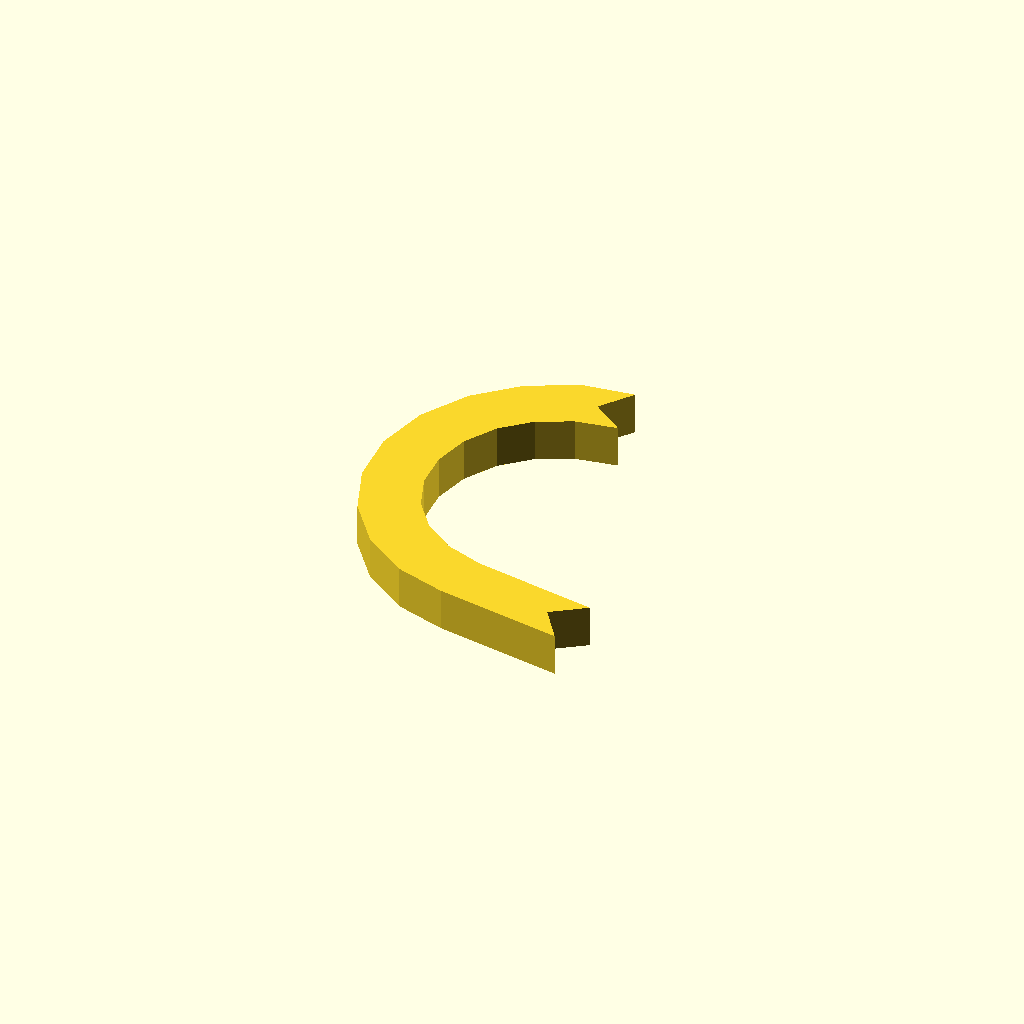
Cell 1: the model at its default parameters.
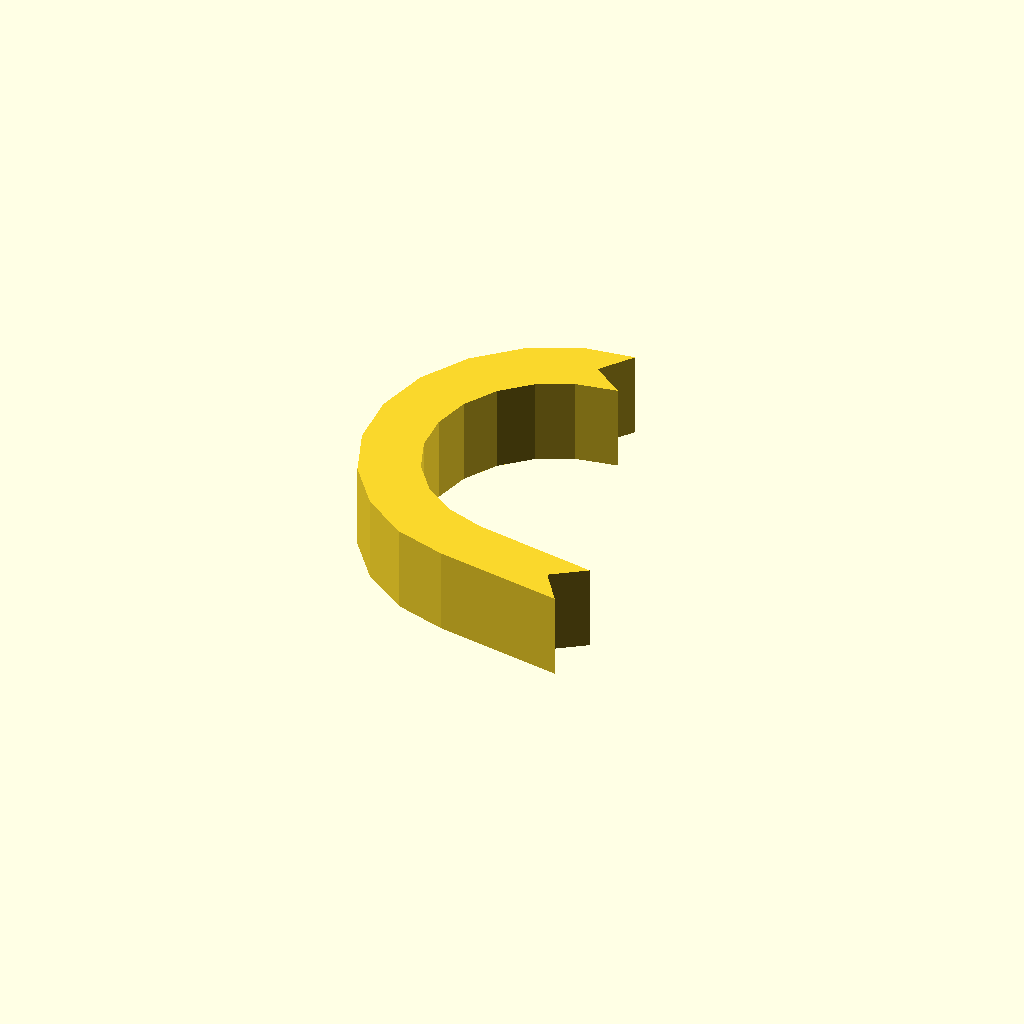
Cell 2: the same model with profile_height = 12.
All cells are drawn from one camera (rotation 55°, 0°, 25°, orthographic, colour scheme Cornfield), so only the parameter changes between them.
OpenSCAD source file optional_data/data/sketch1/hookplates/part_0059.scad:
$fn = 32;

// ----------------------------------------------------------------------
// Hook plate: curl radius 22 mm over 170 degrees, 8 mm thick band
// ----------------------------------------------------------------------

// --- parameters (mm) ---
profile_height = 6;       // extrusion height
profile_points = 26;      // points of the closed outline

profile = [[22.127, 50.139], [25.492, 54.687], [18.428, 53.769], [11.442, 50.437], [5.735, 45.208], [1.807, 38.539], [0, 31.013], [0.473, 23.287], [3.183, 16.037], [7.895, 9.896], [14.196, 5.402], [21.267, 3.145], [39.295, 0], [36.05, 4.634], [40.684, 7.878], [23.258, 10.985], [17.994, 12.855], [13.706, 15.914], [10.5, 20.093], [8.655, 25.026], [8.334, 30.284], [9.563, 35.405], [12.237, 39.943], [16.12, 43.502], [20.874, 45.769], [26.674, 46.775]];  // single closed polygon, 26 points, counter clockwise

// --- the one profile operation ---
linear_extrude(height = profile_height) polygon(points = profile);
Parameter table extracted from the source (name, type, default, range or options):
profile_height: number, default 6
profile_points: number, default 26
